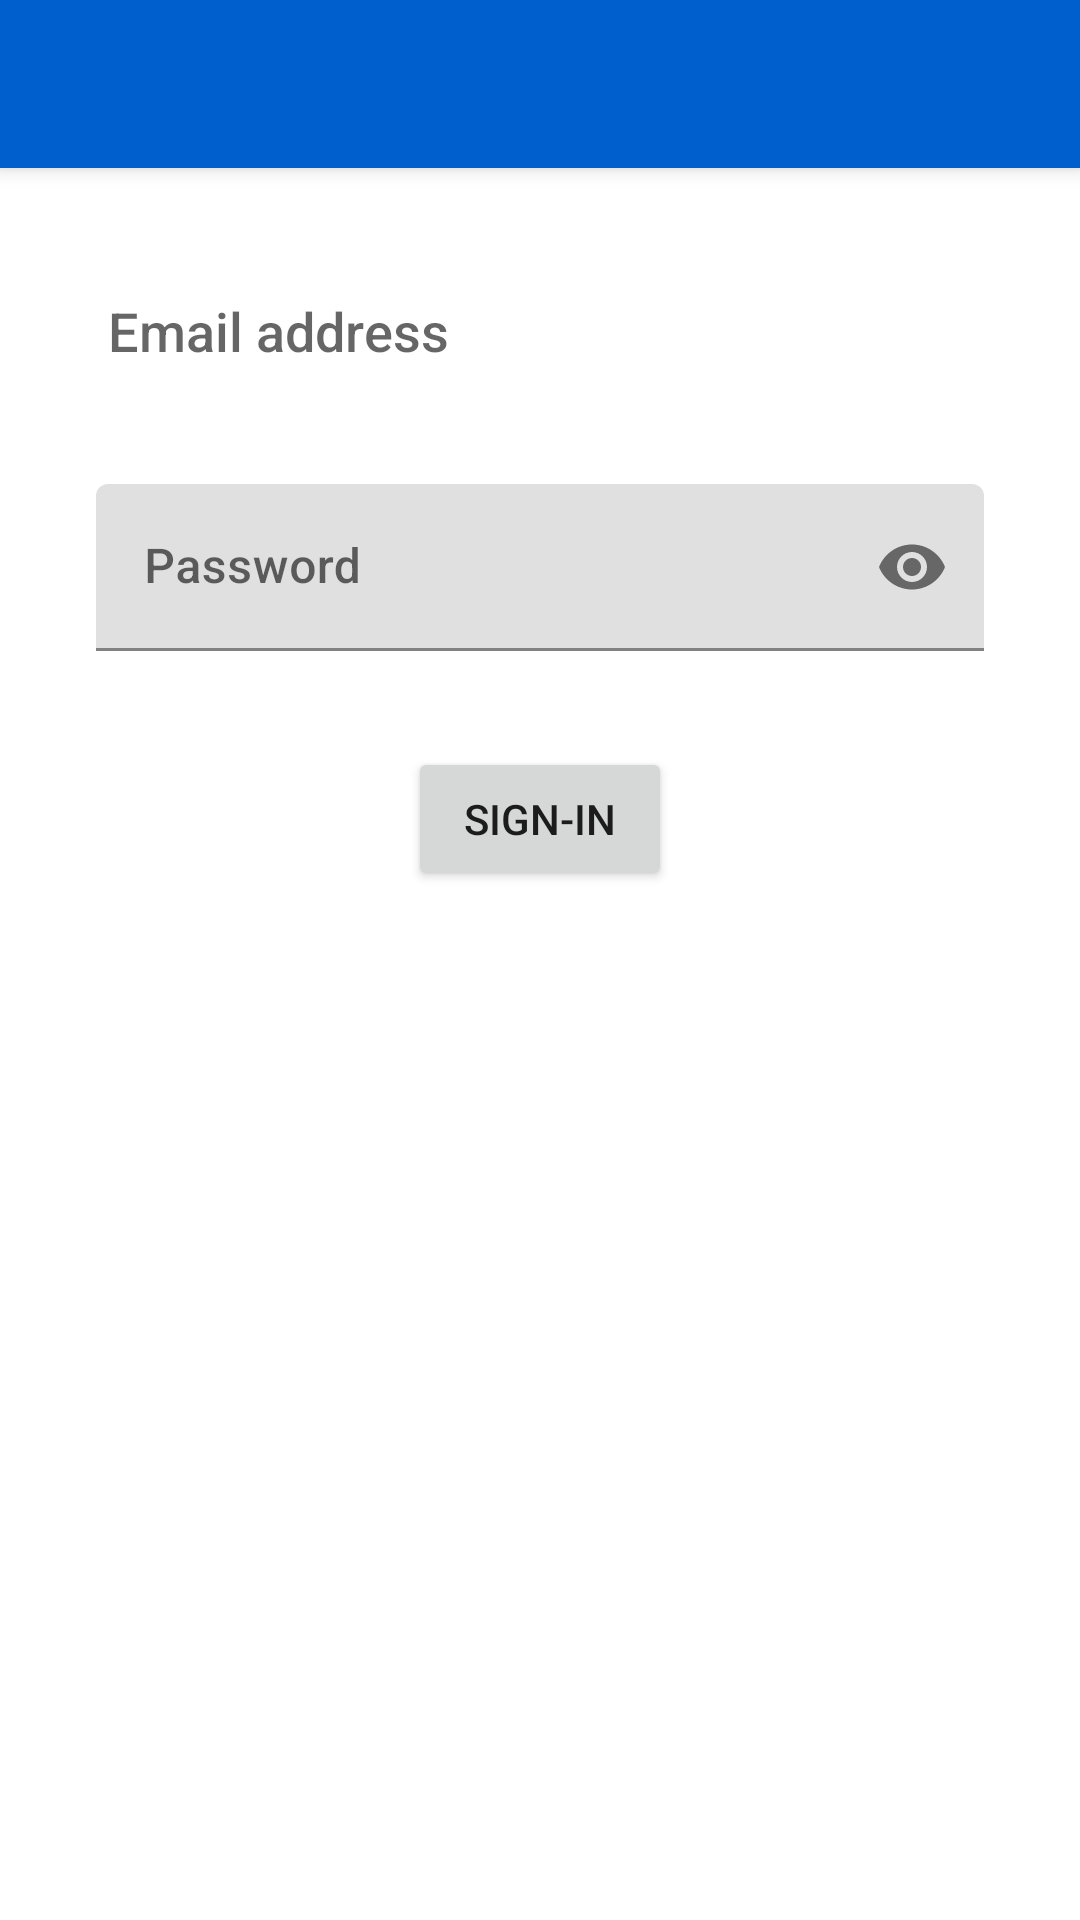

This screen was rendered from an Android layout file. Write that file and the resources it references.
<!-- AndroidManifest.xml: activity theme AppTheme.BSAActionBar -->
<!-- res/layout/activity_sign_in.xml -->
<?xml version="1.0" encoding="utf-8"?>
<androidx.coordinatorlayout.widget.CoordinatorLayout xmlns:android="http://schemas.android.com/apk/res/android"
    xmlns:app="http://schemas.android.com/apk/res-auto"
    xmlns:tools="http://schemas.android.com/tools"
    android:layout_width="match_parent"
    android:layout_height="match_parent"
    android:id="@+id/layoutSigningIn"
    android:animateLayoutChanges="true"
    tools:context=".SignInActivity">

    <com.google.android.material.appbar.AppBarLayout
        android:layout_width="match_parent"
        android:layout_height="wrap_content"
        android:theme="@style/AppTheme.AppBarOverlay">

        <com.google.android.material.appbar.MaterialToolbar
            android:id="@+id/toolbar"
            android:layout_width="match_parent"
            android:layout_height="?attr/actionBarSize"
            android:background="?attr/colorPrimary"
            android:animateLayoutChanges="true"
            app:popupTheme="@style/AppTheme.PopupOverlay" />

    </com.google.android.material.appbar.AppBarLayout>

    <include layout="@layout/content_sign_in" />

</androidx.coordinatorlayout.widget.CoordinatorLayout>
<!-- res/layout/content_sign_in.xml (included above) -->
<?xml version="1.0" encoding="utf-8"?>
<androidx.constraintlayout.widget.ConstraintLayout xmlns:android="http://schemas.android.com/apk/res/android"
    xmlns:app="http://schemas.android.com/apk/res-auto"
    xmlns:tools="http://schemas.android.com/tools"
    android:layout_width="match_parent"
    android:layout_height="match_parent"
    app:layout_behavior="@string/appbar_scrolling_view_behavior"
    tools:context=".SignInActivity"
    tools:showIn="@layout/activity_sign_in"
    android:id="@+id/signinContentLayout"
    android:animateLayoutChanges="true">

    <EditText
        android:id="@+id/txt_email_id"
        android:layout_width="0dp"
        android:layout_height="wrap_content"
        android:layout_marginStart="32dp"
        android:layout_marginTop="32dp"
        android:layout_marginEnd="32dp"
        android:ems="10"
        android:hint="Email address"
        android:inputType="textEmailAddress"
        app:layout_constraintEnd_toEndOf="parent"
        app:layout_constraintStart_toStartOf="parent"
        app:layout_constraintTop_toTopOf="parent" />

    <com.google.android.material.textfield.TextInputLayout
        android:id="@+id/textInputLayout"
        android:layout_width="match_parent"
        android:layout_height="wrap_content"
        android:layout_marginStart="32dp"
        android:layout_marginTop="32dp"
        android:layout_marginEnd="32dp"
        app:layout_constraintEnd_toEndOf="parent"
        app:layout_constraintStart_toStartOf="parent"
        app:layout_constraintTop_toBottomOf="@+id/txt_email_id"
        app:passwordToggleEnabled="true">

        <com.google.android.material.textfield.TextInputEditText
            android:id="@+id/txt_password"
            android:layout_width="match_parent"
            android:layout_height="wrap_content"
            android:hint="Password"
            android:inputType="textPassword" />
    </com.google.android.material.textfield.TextInputLayout>

    <Button
        android:id="@+id/btn_sign_in"
        android:layout_width="wrap_content"
        android:layout_height="wrap_content"
        android:layout_marginStart="32dp"
        android:layout_marginTop="32dp"
        android:layout_marginEnd="32dp"
        android:text="Sign-in"
        app:layout_constraintEnd_toEndOf="parent"
        app:layout_constraintStart_toStartOf="parent"
        app:layout_constraintTop_toBottomOf="@+id/textInputLayout" />
</androidx.constraintlayout.widget.ConstraintLayout>
<!-- resources referenced by this layout -->
<resources>
  <style name="AppTheme.AppBarOverlay" parent="ThemeOverlay.AppCompat.Dark.ActionBar" />
  <style name="AppTheme.PopupOverlay" parent="ThemeOverlay.AppCompat.Light" />
  <style name="AppTheme.BSAActionBar">
          <item name="windowActionBar">false</item>
          <item name="windowNoTitle">true</item>
          <item name="colorPrimary">@color/colorPrimary</item>
          <item name="android:textColorSecondary">@color/BSA_White</item>
          <item name="fontFamily">sans-serif-medium</item>
      </style>
  <color name="colorPrimary">#005FCC</color>
  <color name="BSA_White">#FFFFFF</color>
</resources>
